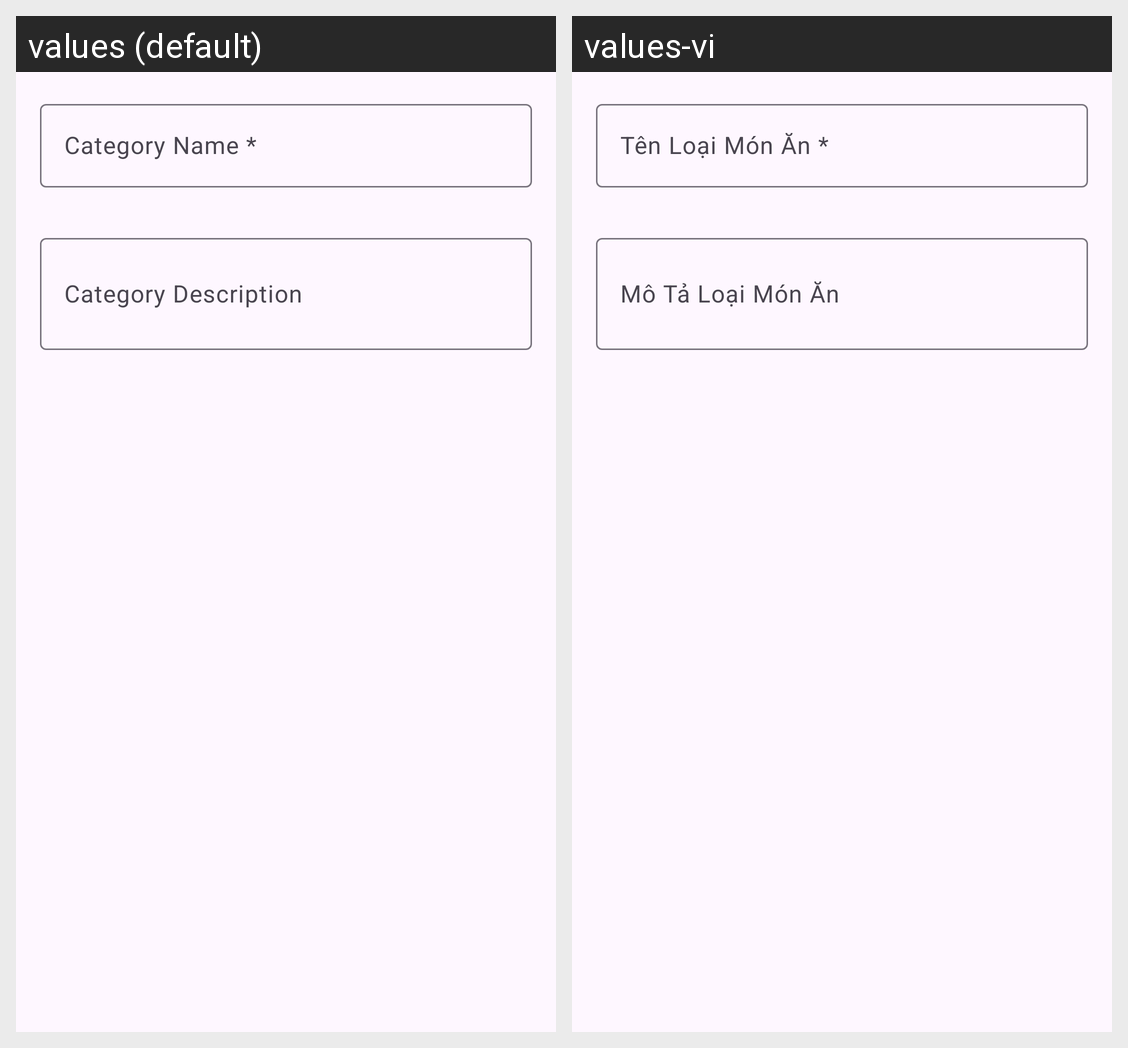

This grid shows one Android layout under two languages. Give, for every string resource on the screen, its name, the default text and each shown locale's text.
Android screen res/layout/dialog_add_category.xml rendered under 2 locales, left to right: values (default), values-vi. Device: Nexus 5 (rendered at 1080×1920; each locale shown at half size, 540×960, under a caption strip naming it); theme Theme.BIT240017_FoodManager.
Strings drawn on this screen, with the default value and each locale's value (text and hints the layout hard-codes, and strings that could not be matched under every locale, appear in the picture but are not listed):

input_cat_name
  values: Category Name *
  values-vi: Tên Loại Món Ăn *

input_cat_desc
  values: Category Description
  values-vi: Mô Tả Loại Món Ăn
